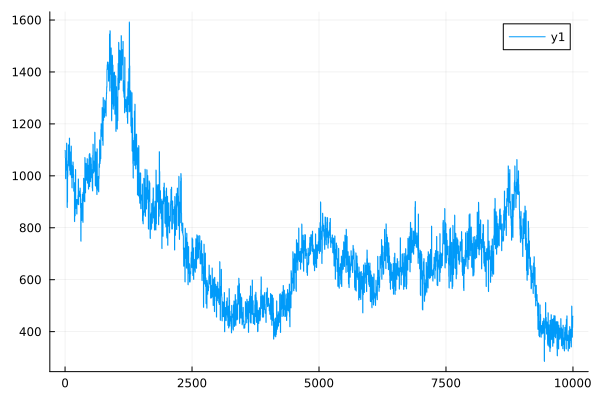

The file beside this chart, header and first rows:
0	1097.9451340069468
1	1098
2	1097
3	1097
4	1097
5	1069
6	1069
7	1069
8	1069
9	1069
10	990.3
11	989.8
12	989.3
13	988.9
14	988.6
15	1055
16	1055
17	1055
18	1055
19	1055
20	1032
21	1032
22	1032
23	1031
24	1031
25	1023
26	1022
27	1022
28	1022
29	1022
30	1126
31	1126
32	1125
33	1125
34	1125
35	1045
36	1045
37	1045
38	1045
39	1045
40	880.4
41	879.6
42	879
43	878.3
44	877.8
45	903.2
46	901.8
47	900.6
48	899.5
49	898.6
50	998.8
51	998.5
52	998.2
53	998
54	997.8
55	1034
56	1034
57	1034
58	1034
59	1033
60	1058
... 9,940 more rows
